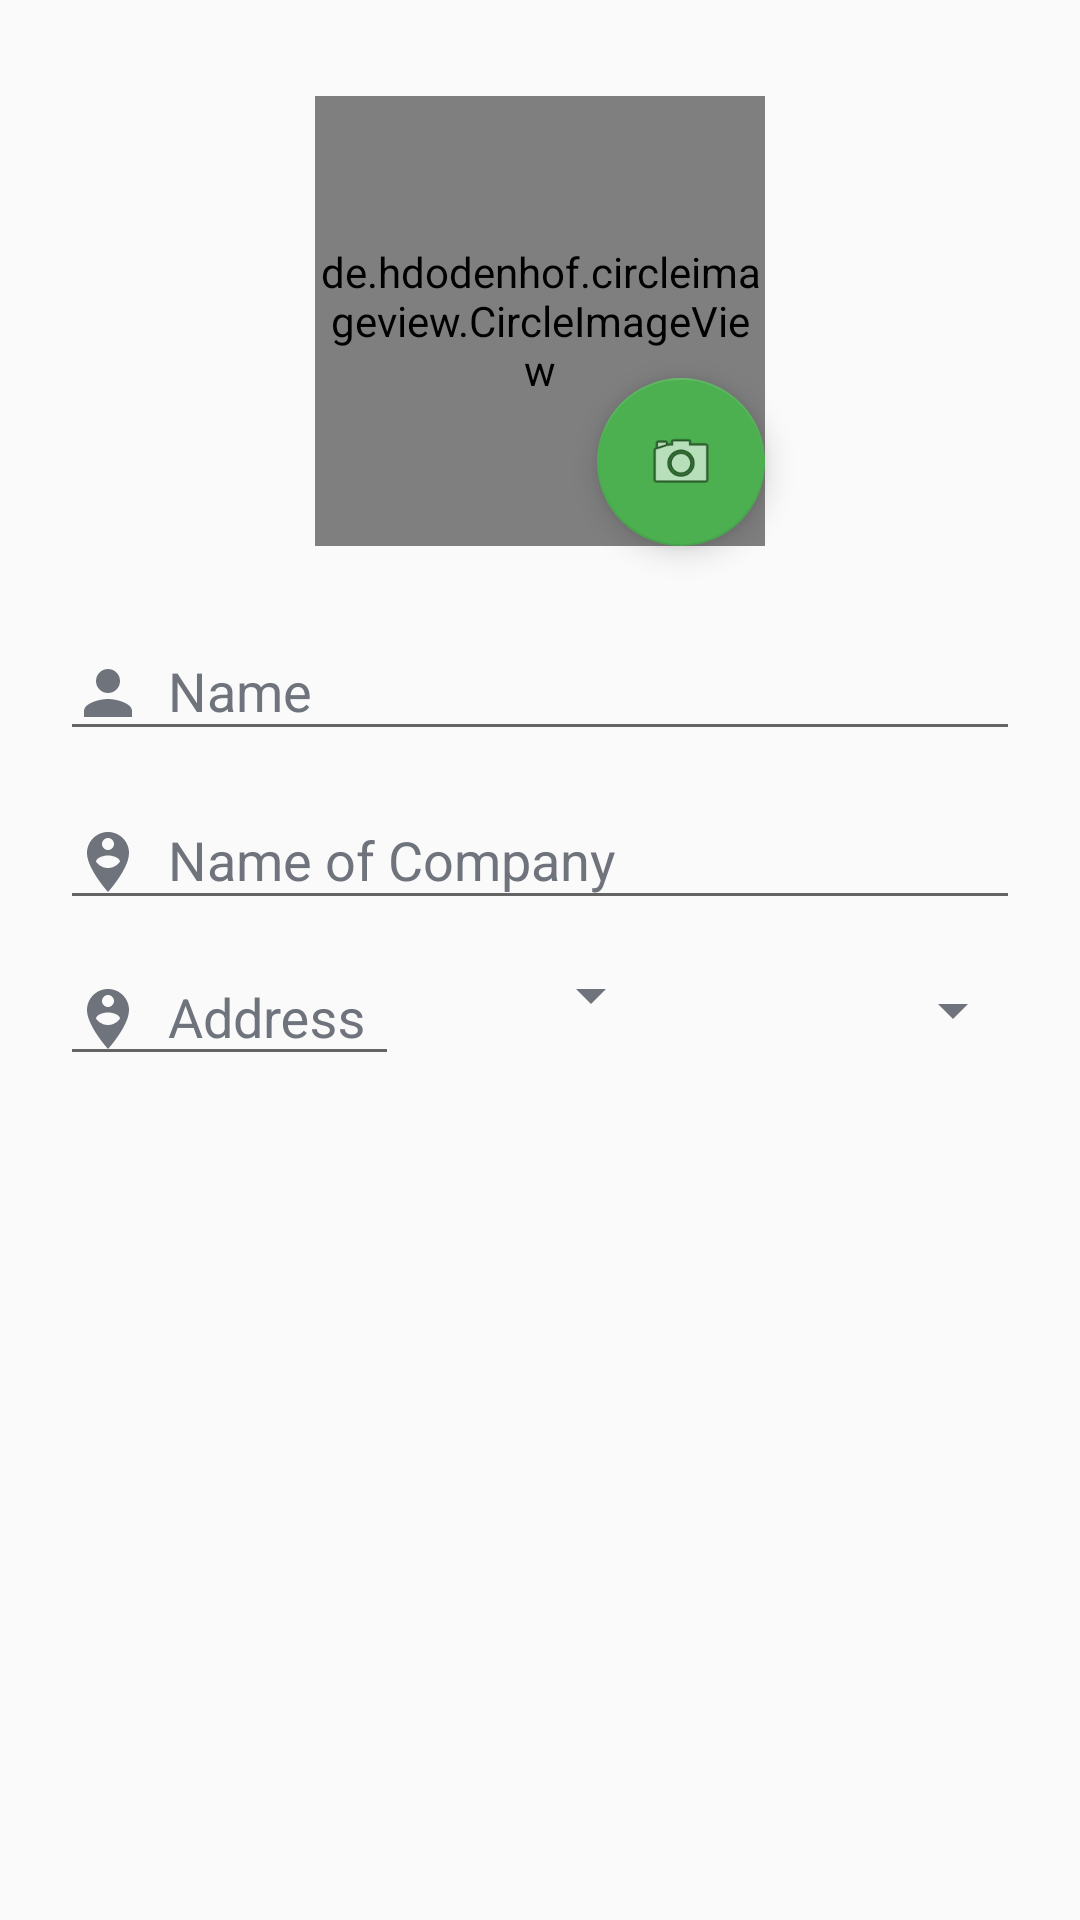

Produce the Android XML layout that renders to this screen, including the resource entries it uses.
<!-- AndroidManifest.xml: application theme AppTheme -->
<!-- res/layout/activity_dummy.xml -->
<?xml version="1.0" encoding="utf-8"?>
<android.support.constraint.ConstraintLayout xmlns:android="http://schemas.android.com/apk/res/android"
    xmlns:app="http://schemas.android.com/apk/res-auto"
    xmlns:tools="http://schemas.android.com/tools"
    android:layout_width="match_parent"
    android:layout_height="match_parent"
    android:padding="16dp"
    tools:context="com.loya.android.arvark.DummyActivity">


    <de.hdodenhof.circleimageview.CircleImageView
        android:layout_width="150dp"
        android:layout_height="150dp"
        android:src="@drawable/ikhi"
        android:scaleType="centerCrop"
        app:layout_constraintTop_toTopOf="parent"
        android:layout_marginTop="16dp"
        android:layout_marginRight="8dp"
        app:layout_constraintRight_toRightOf="parent"
        android:layout_marginLeft="8dp"
        app:layout_constraintLeft_toLeftOf="parent"
        android:id="@+id/profileImageView"
        android:layout_marginStart="8dp"
        android:layout_marginEnd="8dp" />
    <android.support.design.widget.FloatingActionButton
        android:id="@+id/fab"
        android:layout_width="wrap_content"
        android:layout_height="wrap_content"
        app:srcCompat="@android:drawable/ic_menu_camera"
        app:layout_constraintRight_toRightOf="@+id/profileImageView"
        app:layout_constraintBottom_toBottomOf="@+id/profileImageView" />



    <android.support.design.widget.TextInputLayout
        android:layout_width="0dp"
        android:layout_height="wrap_content"
        android:id="@+id/name_input_layout"
        android:layout_marginEnd="4dp"
        android:layout_marginLeft="4dp"
        android:layout_marginRight="4dp"
        android:layout_marginStart="4dp"
        android:layout_marginTop="16dp"
        android:textColorHint="#6F737C"
        app:layout_constraintLeft_toLeftOf="parent"
        app:layout_constraintRight_toRightOf="parent"
        app:layout_constraintTop_toBottomOf="@+id/profileImageView">

        <EditText
            android:id="@+id/name_edit_text"
            android:layout_width="match_parent"
            android:layout_height="wrap_content"
            android:drawableLeft="@drawable/ic_person_black_24dp"
            android:drawablePadding="8dp"
            android:hint="Name"
            android:inputType="text" />
    </android.support.design.widget.TextInputLayout>

    <android.support.design.widget.TextInputLayout
        android:id="@+id/company_name_input_layout"
        android:layout_width="0dp"
        android:layout_height="wrap_content"
        android:layout_marginEnd="4dp"
        android:layout_marginLeft="4dp"
        android:layout_marginRight="4dp"
        android:layout_marginStart="4dp"
        android:layout_marginTop="4dp"
        android:textColorHint="#6F737C"
        app:layout_constraintLeft_toLeftOf="parent"
        app:layout_constraintRight_toRightOf="parent"
        app:layout_constraintTop_toBottomOf="@+id/name_input_layout">

        <EditText
            android:id="@+id/company_name_edit_text"
            android:layout_width="match_parent"
            android:layout_height="wrap_content"
            android:drawableLeft="@drawable/ic_person_pin_circle_black_24dp"
            android:drawablePadding="8dp"
            android:hint="Name of Company"
            android:inputType="text" />
        </android.support.design.widget.TextInputLayout>


    <Spinner
        android:id="@+id/stateSpinner"
        android:layout_width="82dp"
        android:layout_height="50dp"
        app:layout_constraintHorizontal_weight="1"
        android:backgroundTint="#6F737C"
        app:layout_constraintLeft_toRightOf="@+id/company_address_input_layout"
        android:layout_marginLeft="6dp"
        android:layout_marginTop="0dp"
        app:layout_constraintTop_toBottomOf="@+id/company_name_input_layout" />

    <Spinner
        android:id="@+id/lgaSpinner"
        android:layout_width="113dp"
        android:layout_height="52dp"
        app:layout_constraintHorizontal_weight="1"
        android:backgroundTint="#6F737C"
        app:layout_constraintLeft_toRightOf="@+id/stateSpinner"
        android:layout_marginLeft="8dp"
        android:layout_marginTop="4dp"
        app:layout_constraintTop_toBottomOf="@+id/company_name_input_layout"
        android:layout_marginRight="8dp"
        app:layout_constraintRight_toRightOf="parent"
        app:layout_constraintHorizontal_bias="0.083" />

    <android.support.design.widget.TextInputLayout
        android:id="@+id/company_address_input_layout"
        android:layout_width="113dp"
        android:layout_height="52dp"
        android:layout_marginLeft="16dp"
        android:layout_marginStart="4dp"
        android:layout_marginTop="0dp"
        android:textColorHint="#6F737C"
        app:layout_constraintHorizontal_weight="1"
        app:layout_constraintLeft_toLeftOf="parent"
        app:layout_constraintTop_toBottomOf="@+id/company_name_input_layout">

        <EditText
            android:id="@+id/company_address"
            android:layout_width="match_parent"
            android:layout_height="wrap_content"
            android:drawableLeft="@drawable/ic_person_pin_circle_black_24dp"
            android:drawablePadding="8dp"
            android:hint="Address"
            android:inputType="text" />

    </android.support.design.widget.TextInputLayout>
</android.support.constraint.ConstraintLayout>
<!-- resources referenced by this layout -->
<resources>
  <!-- drawable ic_person_black_24dp (drawable) -->
  <vector xmlns:android="http://schemas.android.com/apk/res/android"
          android:width="24dp"
          android:height="24dp"
          android:viewportWidth="24.0"
          android:viewportHeight="24.0">
      <path
          android:fillColor="#6F737C"
          android:pathData="M12,12c2.21,0 4,-1.79 4,-4s-1.79,-4 -4,-4 -4,1.79 -4,4 1.79,4 4,4zM12,14c-2.67,0 -8,1.34 -8,4v2h16v-2c0,-2.66 -5.33,-4 -8,-4z"/>
  </vector>
  <!-- drawable ic_person_pin_circle_black_24dp (drawable) -->
  <vector xmlns:android="http://schemas.android.com/apk/res/android"
          android:width="24dp"
          android:height="24dp"
          android:viewportWidth="24.0"
          android:viewportHeight="24.0">
      <path
          android:fillColor="#6F737C"
          android:pathData="M12,2C8.14,2 5,5.14 5,9c0,5.25 7,13 7,13s7,-7.75 7,-13c0,-3.86 -3.14,-7 -7,-7zM12,4c1.1,0 2,0.9 2,2 0,1.11 -0.9,2 -2,2s-2,-0.89 -2,-2c0,-1.1 0.9,-2 2,-2zM12,14c-1.67,0 -3.14,-0.85 -4,-2.15 0.02,-1.32 2.67,-2.05 4,-2.05s3.98,0.73 4,2.05c-0.86,1.3 -2.33,2.15 -4,2.15z"/>
  </vector>
  <style name="AppTheme" parent="Theme.AppCompat.Light.DarkActionBar">
          
          <item name="colorPrimary">@color/colorPrimary</item>
          <item name="colorPrimaryDark">@color/colorPrimaryDark</item>
          <item name="colorAccent">@color/colorGreen</item>
      </style>
  <color name="colorPrimary"> #222631</color>
  <color name="colorPrimaryDark">#1C202B</color>
  <color name="colorGreen">#4CAF50</color>
</resources>
